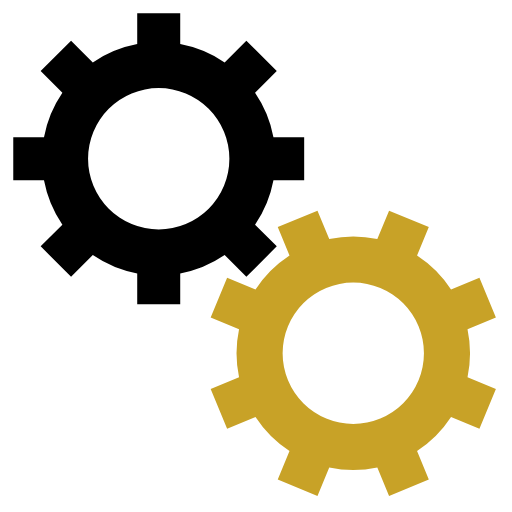
t = 0.00 s
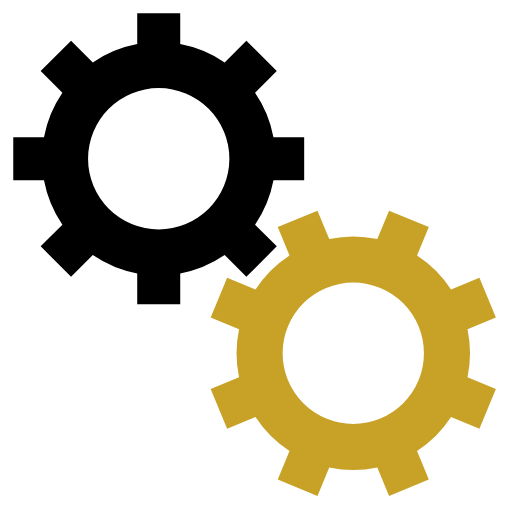
t = 0.45 s
t = 0.90 s: frame unchanged from t = 0.45 s, image omitted
t = 1.35 s: frame unchanged from t = 0.00 s, image omitted

The animated SVG that drew these frames (rendered in a browser with its animation timeline set to each time). Animation: 2 SMIL elements (animateTransform=2); one cycle of 1.80 s, repeats indefinitely.

<svg class="lds-gears" width="100%" height="100%" xmlns="http://www.w3.org/2000/svg" xmlns:xlink="http://www.w3.org/1999/xlink" viewBox="0 0 100 100" preserveAspectRatio="xMidYMid"><g transform="translate(50 50)"> <g transform="translate(-19 -19) scale(0.6)"> <g transform="rotate(316.496)">
<animateTransform attributeName="transform" type="rotate" values="0;360" keyTimes="0;1" dur="1.8s" begin="0s" repeatCount="indefinite"></animateTransform><path d="M37.3496987939662 -7 L47.3496987939662 -7 L47.3496987939662 7 L37.3496987939662 7 A38 38 0 0 1 31.359972760794346 21.46047782418268 L31.359972760794346 21.46047782418268 L38.431040572659825 28.531545636048154 L28.531545636048154 38.431040572659825 L21.46047782418268 31.359972760794346 A38 38 0 0 1 7.0000000000000036 37.3496987939662 L7.0000000000000036 37.3496987939662 L7.000000000000004 47.3496987939662 L-6.999999999999999 47.3496987939662 L-7 37.3496987939662 A38 38 0 0 1 -21.46047782418268 31.35997276079435 L-21.46047782418268 31.35997276079435 L-28.531545636048154 38.431040572659825 L-38.43104057265982 28.531545636048158 L-31.359972760794346 21.460477824182682 A38 38 0 0 1 -37.3496987939662 7.000000000000007 L-37.3496987939662 7.000000000000007 L-47.3496987939662 7.000000000000008 L-47.3496987939662 -6.9999999999999964 L-37.3496987939662 -6.999999999999997 A38 38 0 0 1 -31.35997276079435 -21.460477824182675 L-31.35997276079435 -21.460477824182675 L-38.431040572659825 -28.531545636048147 L-28.53154563604818 -38.4310405726598 L-21.4604778241827 -31.35997276079433 A38 38 0 0 1 -6.999999999999992 -37.3496987939662 L-6.999999999999992 -37.3496987939662 L-6.999999999999994 -47.3496987939662 L6.999999999999977 -47.3496987939662 L6.999999999999979 -37.3496987939662 A38 38 0 0 1 21.460477824182686 -31.359972760794342 L21.460477824182686 -31.359972760794342 L28.531545636048158 -38.43104057265982 L38.4310405726598 -28.53154563604818 L31.35997276079433 -21.4604778241827 A38 38 0 0 1 37.3496987939662 -6.999999999999995 M0 -23A23 23 0 1 0 0 23 A23 23 0 1 0 0 -23" fill="#000000"></path></g></g> <g transform="translate(19 19) scale(0.6)"> <g transform="rotate(21.0044)">
<animateTransform attributeName="transform" type="rotate" values="360;0" keyTimes="0;1" dur="1.8s" begin="-0.1125s" repeatCount="indefinite"></animateTransform><path d="M37.3496987939662 -7 L47.3496987939662 -7 L47.3496987939662 7 L37.3496987939662 7 A38 38 0 0 1 31.359972760794346 21.46047782418268 L31.359972760794346 21.46047782418268 L38.431040572659825 28.531545636048154 L28.531545636048154 38.431040572659825 L21.46047782418268 31.359972760794346 A38 38 0 0 1 7.0000000000000036 37.3496987939662 L7.0000000000000036 37.3496987939662 L7.000000000000004 47.3496987939662 L-6.999999999999999 47.3496987939662 L-7 37.3496987939662 A38 38 0 0 1 -21.46047782418268 31.35997276079435 L-21.46047782418268 31.35997276079435 L-28.531545636048154 38.431040572659825 L-38.43104057265982 28.531545636048158 L-31.359972760794346 21.460477824182682 A38 38 0 0 1 -37.3496987939662 7.000000000000007 L-37.3496987939662 7.000000000000007 L-47.3496987939662 7.000000000000008 L-47.3496987939662 -6.9999999999999964 L-37.3496987939662 -6.999999999999997 A38 38 0 0 1 -31.35997276079435 -21.460477824182675 L-31.35997276079435 -21.460477824182675 L-38.431040572659825 -28.531545636048147 L-28.53154563604818 -38.4310405726598 L-21.4604778241827 -31.35997276079433 A38 38 0 0 1 -6.999999999999992 -37.3496987939662 L-6.999999999999992 -37.3496987939662 L-6.999999999999994 -47.3496987939662 L6.999999999999977 -47.3496987939662 L6.999999999999979 -37.3496987939662 A38 38 0 0 1 21.460477824182686 -31.359972760794342 L21.460477824182686 -31.359972760794342 L28.531545636048158 -38.43104057265982 L38.4310405726598 -28.53154563604818 L31.35997276079433 -21.4604778241827 A38 38 0 0 1 37.3496987939662 -6.999999999999995 M0 -23A23 23 0 1 0 0 23 A23 23 0 1 0 0 -23" fill="#C8A227"></path></g></g></g></svg>
